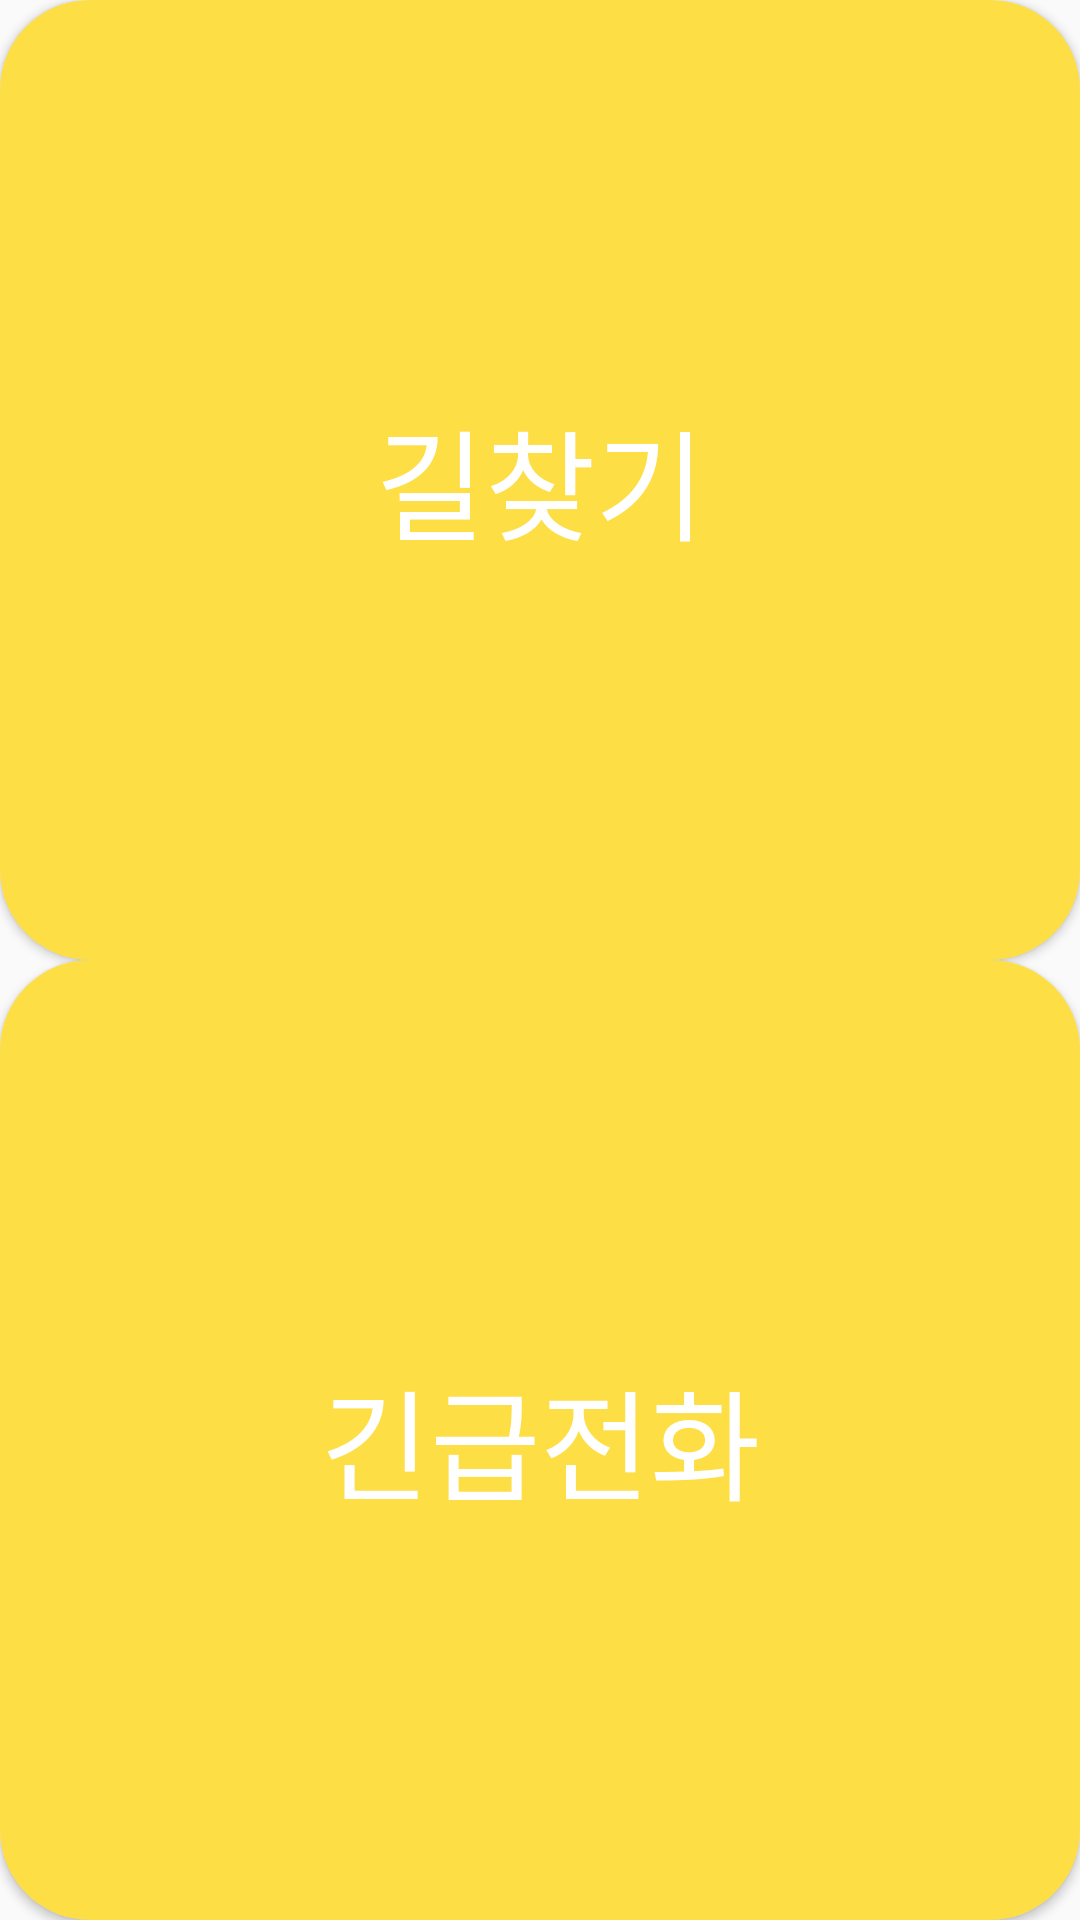

Reconstruct the res/layout file that produces this screen, plus the resources it refers to.
<!-- AndroidManifest.xml: application theme Theme.FollowMe_2 -->
<!-- res/layout/activity_main.xml -->
<?xml version="1.0" encoding="utf-8"?>
<LinearLayout xmlns:android="http://schemas.android.com/apk/res/android"
    xmlns:app="http://schemas.android.com/apk/res-auto"
    xmlns:tools="http://schemas.android.com/tools"
    android:layout_width="match_parent"
    android:layout_height="match_parent"
    tools:context=".MainActivity"
    android:orientation="vertical">

    <Button
        android:id="@+id/findway_btn"
        android:layout_width="match_parent"
        android:layout_height="320dp"
        android:layout_weight="1"
        android:text="길찾기"
        android:textColor="@color/white"
        android:background="@drawable/button_login"
        android:textSize="40dp"/>

    <Button
        android:id="@+id/emergencycall_btn"
        android:layout_width="match_parent"
        android:layout_height="320dp"
        android:layout_weight="1"
        android:text="긴급전화"
        android:textSize="40dp"
        android:textColor="@color/white"
        android:background="@drawable/button_login"
        />
</LinearLayout>
<!-- resources referenced by this layout -->
<resources>
  <color name="white">#FFFFFFFF</color>
  <!-- drawable button_login (drawable) -->
  <?xml version="1.0" encoding="utf-8"?>
  <shape xmlns:android="http://schemas.android.com/apk/res/android">
      <gradient
          android:startColor="#fdde45"
          android:endColor="#fdde45"
          >
  
      </gradient>
  
      <corners
          android:radius="30dp"
          >
  
      </corners>
  
  </shape>
  <style name="Theme.FollowMe_2" parent="Base.Theme.AppCompat.Light">
          
          <item name="colorPrimary">@color/yellow</item>
          <item name="colorPrimaryVariant">@color/yellow</item>
          <item name="colorOnPrimary">@color/white</item>
          
          <item name="colorSecondary">@color/teal_200</item>
          <item name="colorSecondaryVariant">@color/teal_700</item>
          <item name="colorOnSecondary">@color/black</item>
          
          <item name="android:statusBarColor" tools:targetApi="l">?attr/colorPrimaryVariant</item>
          
  
          
          <item name="windowActionBar">false</item>
          <item name="windowNoTitle">true</item>
  
          <item name="colorPrimaryDark">@color/yellow</item>
  
  
  
      </style>
  <color name="yellow">#FDDE45</color>
  <color name="teal_200">#FF03DAC5</color>
  <color name="teal_700">#FF018786</color>
  <color name="black">#FF000000</color>
</resources>
